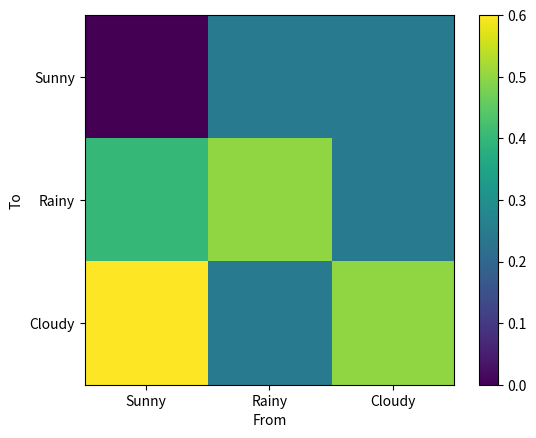
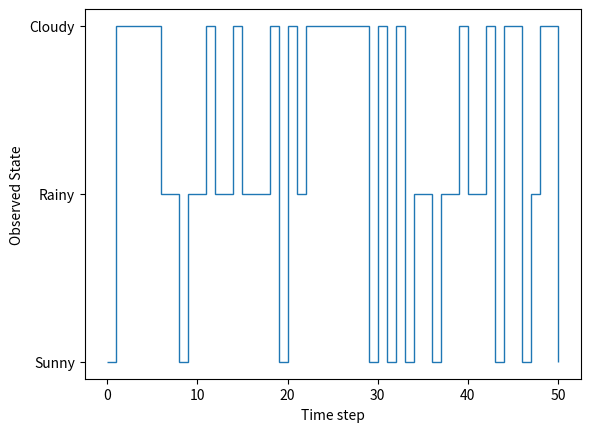
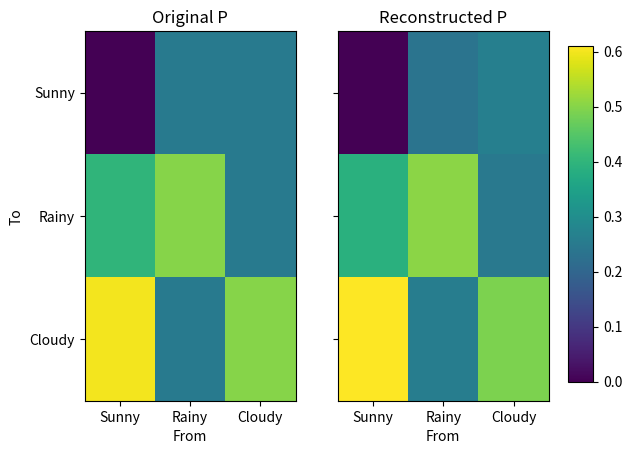

The script that saved these images, in order:
#%% [markdown]
# First, import the necessary libraries:

#%%
import numpy as np
import matplotlib.pyplot as plt

#%% [markdown]
# Next, define the Markov chain transition matrix:

#%%
P = np.array([
    [0.0, 0.25, 0.25], [0.40, 0.50, 0.25], [0.60, 0.25, 0.50]
])

#%% [markdown]
# As the footnote in the exercise states, this is the transpose of the more common Russian standard notation. This means that the $(i, j)$ element of the matrix is the probability of transitioning from state $j$ to state $i$.
# We can visualize the matrix using a heatmap:

#%%
fig, ax = plt.subplots()
im = ax.imshow(P, cmap="viridis")
ax.set_xticks([0, 1, 2])
ax.set_yticks([0, 1, 2])
ax.set_xticklabels(["Sunny", "Rainy", "Cloudy"])
ax.set_yticklabels(["Sunny", "Rainy", "Cloudy"])
ax.set_xlabel("From")
ax.set_ylabel("To")
fig.colorbar(im)
plt.draw()

#%% [markdown]
# We see that the probability of transitioning from a sunny day to a sunny day is 0, to a rainy day is 0.4, and to a cloudy day is 0.6.
# Note that the columns of the matrix sum to 1 (i.e., it has to be sunny, rainy, or cloudy at any given time step).

#%% [markdown]
# ## Long-term distribution
#
# The long-term distribution of the Markov chain is the eigenvector of the transition matrix corresponding to the eigenvalue of 1. We can find this eigenvector using the `np.linalg.eig` function:

#%%
eigenvalues, eigenvectors = np.linalg.eig(P)
idx = np.argmin(np.abs(eigenvalues - 1.0))  # Index of e-val close to 1
v = np.real(eigenvectors[:, idx])  # Corresponding eigenvector
v = v / np.sum(v)  # Normalize eigenvector
print(f"Long-term distribution: {v}")
print(f"Interpretation:\nSunny probability:{v[0]:.2f}\n"+
      f"Rainy probability: {v[1]:.2f}\n"
      f"Cloudy probability: {v[2]:.2f}")

#%% [markdown]
# ## Simulation
#
# Define an observer function that samples the state of the Markov chain:

#%%
def observer(x):
    """Observe the state of the Markov chain"""
    random_index = np.random.choice(range(3), p=x)
    x = np.zeros(x.shape)
    x[random_index] = 1.0
    return x

#%% [markdown]
# Simulate a random instance (i.e., one corresponding to a random initial condition) of the process, observing the state at each time step:

#%%
T = 5000  # Number of time steps
x = np.zeros((T, 3))  # State at each time step
np.random.seed(0)  # Seed random number generator for reproducibility
initial_nonzero_index = np.random.randint(0, x.shape[1])
x[0, initial_nonzero_index] = 1.0  # Initial condition
for t in range(0, T-1):
    x_pre_observation = P @ x[t]
    x[t+1] = observer(x_pre_observation)
print(f"First 10 states: {x[:10]}")

#%% [markdown]
# Visualize the simulation. First, convert the state to values that can be plotted:

#%%
x_visualize = np.argmax(x, axis=1)  # Integer representation of states

#%% [markdown]
# Plot the first 50 observed states:

#%%
n_plot = 50
fig, ax = plt.subplots()
ax.stairs(
    x_visualize[:n_plot], 
    edges=np.arange(0, len(x_visualize[:n_plot])+1)
)
ax.set_xlabel("Time step")
ax.set_ylabel("Observed State")
ax.set_yticks([0, 1, 2])
ax.set_yticklabels(["Sunny", "Rainy", "Cloudy"])
ax.set_ylim(-0.1, 2.1)
plt.draw()

#%% [markdown]
# # Dynamic Mode Decomposition (DMD)
#
# Define the exact DMD function from Brunton and Kutz (2022):

#%%
def DMD(X,Xprime,r):
    # Step 1
    U, Sigma, VT = np.linalg.svd(X, full_matrices=0)
    Ur = U[:, :r]
    Sigmar = np.diag(Sigma[:r])
    VTr = VT[:r, :]
    # Step 2
    Atilde = np.linalg.solve(Sigmar.T, (Ur.T @ Xprime @ VTr.T).T).T
    # Step 3
    Lambda, W = np.linalg.eig(Atilde)
    Lambda = np.diag(Lambda)
    # Step 4
    Phi = Xprime @ np.linalg.solve(Sigmar.T, VTr).T @ W
    alpha1 = Sigmar @ VTr[:,0]
    b = np.linalg.solve(W @ Lambda, alpha1)
    return Phi, Lambda, b

#%% [markdown]
# Construct the data matrices $X$ and $X'$:

#%%
X = x[:-1].T
Xprime = x[1:].T

#%% [markdown]
# Compute the DMD modes:

#%%
r = 3  # Number of modes
Phi, Lambda, b = DMD(X, Xprime, r)
print(f"Phi:\n{Phi}")
print(f"Lambda:\n{Lambda}")
print(f"b:\n{b}")

#%% [markdown]
# Reconstruct the P matrix from the DMD modes:

#%%
print(f"Phi shape: {Phi.shape}")
print(f"Lambda shape: {Lambda.shape}")
P_dmd = Phi @ Lambda @ np.linalg.inv(Phi)
print(f"P:\n{P}")
print("P_dmd:\n" +
    np.array2string(
        P_dmd, precision=2, 
        floatmode="fixed", suppress_small=True
    )
)

#%% [markdown]
# Visually compare the original and reconstructed transition matrices:

#%%
zmin = min(np.min(P), np.min(P_dmd))
zmax = max(np.max(P), np.max(P_dmd))
fig, ax = plt.subplots(1, 2, sharex=True, sharey=True)
im0 = ax[0].imshow(
    P, cmap="viridis", vmin=zmin, vmax=zmax, aspect='auto'
)
ax[0].set_title("Original P")
im1 = ax[1].imshow(
    P_dmd, cmap="viridis", vmin=zmin, vmax=zmax, aspect='auto'
)
ax[1].set_title("Reconstructed P")
ax[0].set_ylabel("To")
for a in ax:
    a.set_xticks([0, 1, 2])
    a.set_yticks([0, 1, 2])
    a.set_xticklabels(["Sunny", "Rainy", "Cloudy"])
    a.set_yticklabels(["Sunny", "Rainy", "Cloudy"])
    a.set_xlabel("From")
    a.set_xlim(-0.5, 2.5)
    a.set_ylim(2.5, -0.5)
fig.subplots_adjust(right=0.85)
cbar_ax = fig.add_axes([0.88, 0.15, 0.04, 0.7])
fig.colorbar(im1, cax=cbar_ax)
plt.show()

#%% [markdown]
# We appear to  achieve a good reconstruction of the transition matrix using DMD. The DMD modes can be used to predict the future state of the system.
# 
# Perhaps a numerical evaluation of the prediction error would be useful.
# One approach is to compute the Eucldean distance between the eigenvectors of the original and reconstructed transition matrices.
# We have already computed both sets of eigenvectors, so we can proceed to write a function to compare the eigenvectors of two matrices and compute the error.
# The function will normalize the eigenvectors and compute the Euclidean distance between them.
# However, the ordering of the eigenvectors may differ between the two matrices, so we will need to account for this:

#%%
def eigenvector_error(M1: np.ndarray, M2: np.ndarray):
    """Compute the distance between eigenvectors of two matrices
    
    The eigenvectors are normalized before computing the error.
    The error corresponds to the Euclidean distance between the 
    eigenvectors of two matrices. The indexing and sign of the 
    eigenvectors may differ between the two matrices, so the
    columns are matched. The output is the error for each,
    using the index of the M1 eigenvectors.

    Parameters
    ----------
    M1 : np.ndarray
        Matrix of eigenvectors
    M2 : np.ndarray
        Matrix of eigenvectors

    Returns
    -------
    error : np.ndarray
        Error for each eigenvector
    M1_out : np.ndarray
        Normalized matrix of eigenvectors from M1
    M2_out : np.ndarray
        Normalized and potentially reordered (and sign-flipped)
        matrix of eigenvectors from M2
    """
    M1 = M1 / np.linalg.norm(M1, ord=2, axis=0)  # Normalize e-vecs
    M2 = M2 / np.linalg.norm(M2, ord=2, axis=0)
    M2_out = M2.copy()  # Copy M2 for matching
    # Match e-vecs of M1 to e-vecs of M2
    error = np.zeros(M1.shape[1])  # Initialize error
    used_indices = []  # Indices of M2 columns already matched
    for i in range(M1.shape[1]):  # Loop over columns of M1
        v = M1[:, [i]]  # Current e-vec of M1
        distances1 = np.linalg.norm(M2 - v, ord=2, axis=0)
        distances2 = np.linalg.norm(M2 + v, ord=2, axis=0)
        distances = np.vstack([distances1, distances2])
        di_min = np.unravel_index(
            np.argmin(distances, axis=None), distances.shape
        )  # Index of minimum distance
        if di_min[1] in used_indices:  # Column already matched
            raise RuntimeError(
                f"Column {di_min[1]} already matched so 2 columns" +
                "are too close for this method"
            )
        else:
            used_indices.append(di_min[1])
        if di_min[1] != i:  # Columns do not match
            # Swap columns of M2 to match e-vecs of M1
            M2_out[:, [i, di_min[1]]] = \
                M2[:, [di_min[1], i]]
        if di_min[0] == 0:  # No sign change
            error[i] = distances1[di_min[1]]
        else:  # Sign change
            M2_out[:, i] = -M2_out[:, i]
            error[i] = distances2[di_min[1]]
    return error, M1, M2_out

#%% [markdown]
# Now apply the function to the eigenvectors of the original transition matrix and the DMD eigenvectors of $\Phi$:

#%%
error, MP, MP_dmd = eigenvector_error(eigenvectors, Phi)
print("Eigenvector errors (percent): " + 
    f"{np.array2string(error*100, precision=2, suppress_small=True)}"
)
print("Original eigenvectors (noramlized):\n" +
    f"{np.array2string(MP, precision=2, suppress_small=True)}"
)
print("Original eigenvectors (noramlized, reconstructed):\n" +
    f"{np.array2string(MP_dmd, precision=2, suppress_small=True)}"
)

#%% [markdown]
# ## Check to see if the columns of the reconstructed transition matrix sum to 1, as they should:

#%%
print("Sum of columns of P_dmd: " +
    np.array2string(np.sum(P_dmd, axis=0), precision=16)
)

#%% [markdown]
# These sums are remarkably close to 1, which means that the reconstructed transition matrix is a valid Markov chain transition matrix.